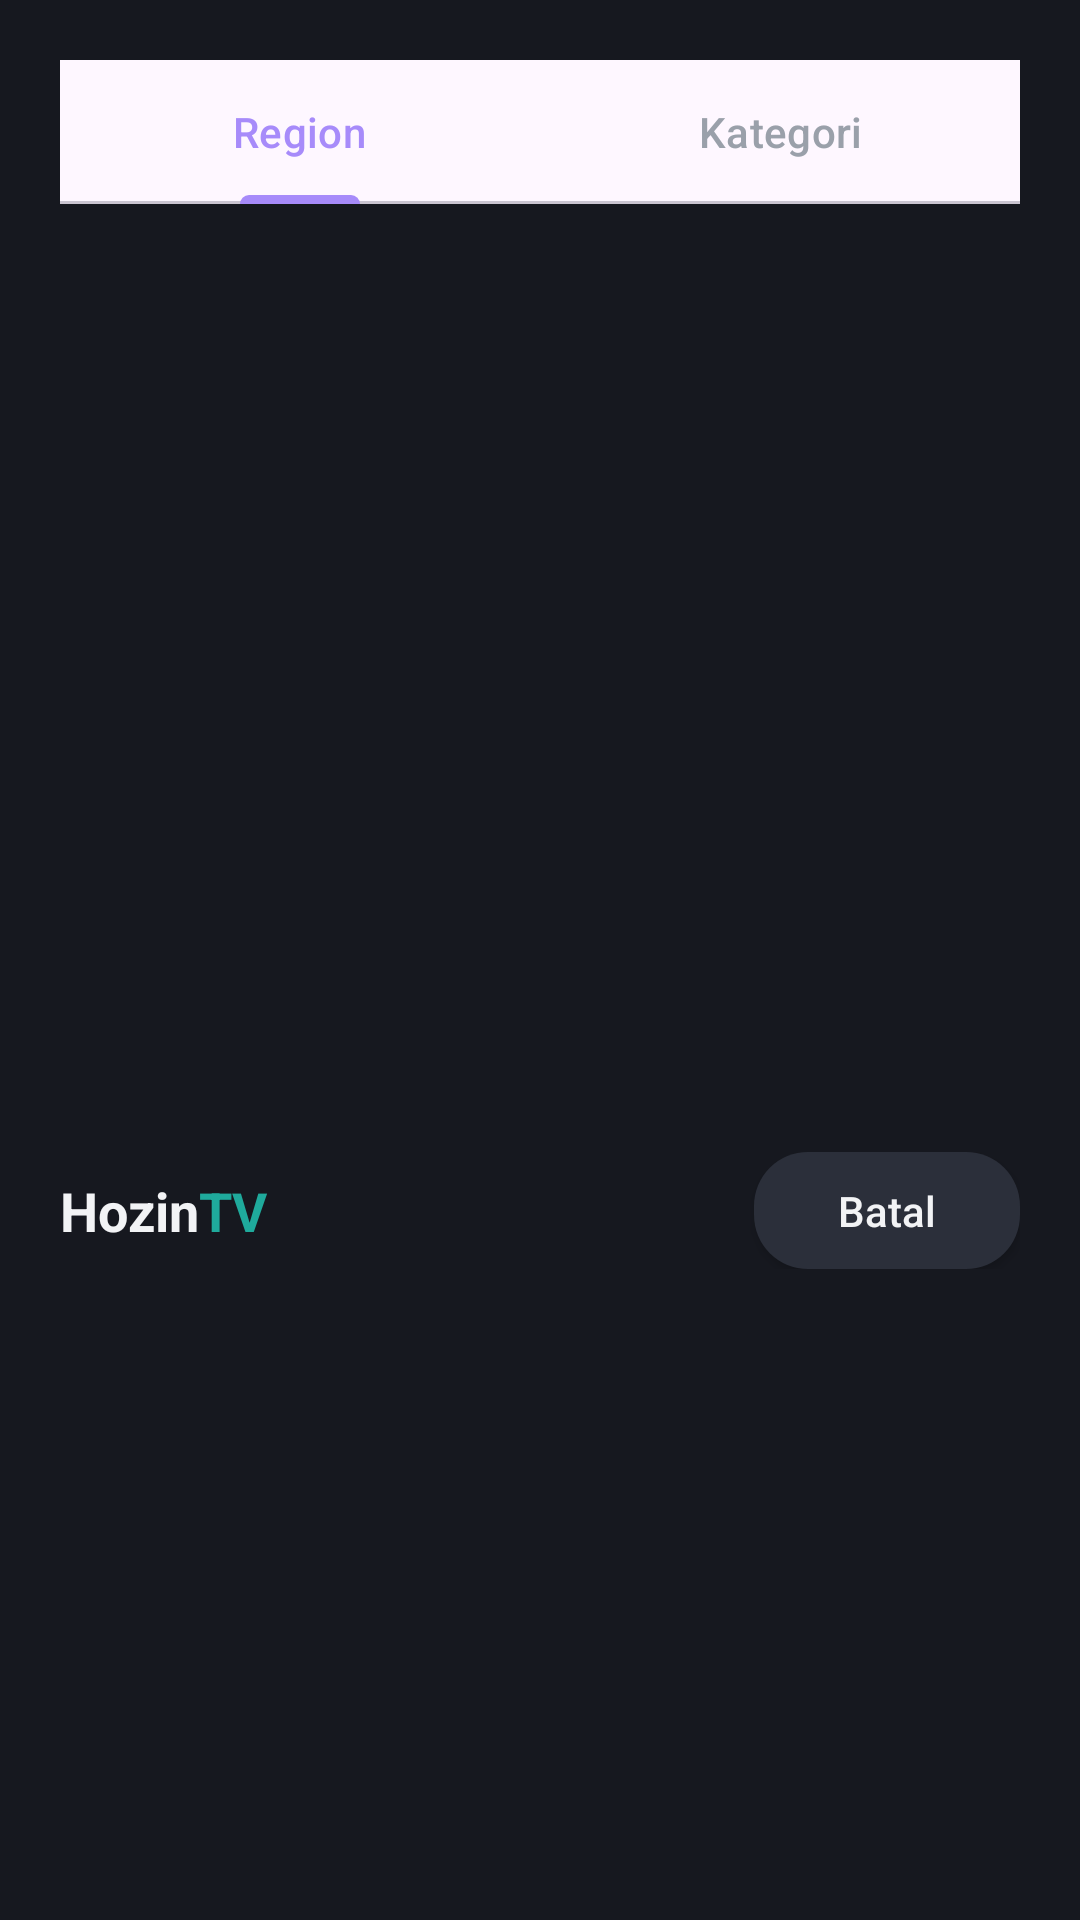

This screen was rendered from an Android layout file. Write that file and the resources it references.
<!-- AndroidManifest.xml: application theme Theme.HozinTV -->
<!-- res/layout/dialog_filter.xml -->
<?xml version="1.0" encoding="utf-8"?>
<LinearLayout xmlns:android="http://schemas.android.com/apk/res/android"
    android:layout_width="match_parent"
    android:layout_height="wrap_content"
    android:orientation="vertical"
    android:padding="20dp">

    <com.google.android.material.tabs.TabLayout
        android:id="@+id/filterTabs"
        android:layout_width="match_parent"
        android:layout_height="wrap_content"
        app:tabIndicatorColor="@color/tab_accent"
        app:tabSelectedTextColor="@color/tab_accent"
        app:tabTextColor="@color/text_secondary"
        xmlns:app="http://schemas.android.com/apk/res-auto">

        <com.google.android.material.tabs.TabItem
            android:layout_width="wrap_content"
            android:layout_height="wrap_content"
            android:text="@string/tab_region" />

        <com.google.android.material.tabs.TabItem
            android:layout_width="wrap_content"
            android:layout_height="wrap_content"
            android:text="@string/tab_category" />
    </com.google.android.material.tabs.TabLayout>

    <androidx.recyclerview.widget.RecyclerView
        android:id="@+id/filterList"
        android:layout_width="match_parent"
        android:layout_height="300dp"
        android:layout_marginTop="4dp"
        android:clipToPadding="false" />

    <LinearLayout
        android:layout_width="match_parent"
        android:layout_height="wrap_content"
        android:layout_marginTop="12dp"
        android:gravity="center_vertical"
        android:orientation="horizontal">

        <LinearLayout
            android:layout_width="0dp"
            android:layout_height="wrap_content"
            android:layout_weight="1"
            android:orientation="horizontal">

            <TextView
                android:layout_width="wrap_content"
                android:layout_height="wrap_content"
                android:text="Hozin"
                android:textColor="@color/text_primary"
                android:textSize="18sp"
                android:textStyle="bold" />

            <TextView
                android:layout_width="wrap_content"
                android:layout_height="wrap_content"
                android:text="TV"
                android:textColor="@color/live_teal"
                android:textSize="18sp"
                android:textStyle="bold" />
        </LinearLayout>

        <Button
            android:id="@+id/btnFilterCancel"
            android:layout_width="wrap_content"
            android:layout_height="wrap_content"
            android:background="@drawable/pill_bg"
            android:minHeight="0dp"
            android:paddingStart="28dp"
            android:paddingEnd="28dp"
            android:paddingTop="10dp"
            android:paddingBottom="10dp"
            android:text="@string/cancel"
            android:textAllCaps="false"
            android:textColor="@color/text_primary"
            android:textSize="14sp" />
    </LinearLayout>
</LinearLayout>
<!-- resources referenced by this layout -->
<resources>
  <color name="live_teal">#1FAA9C</color>
  <color name="tab_accent">#A78BFA</color>
  <color name="text_primary">#F2F3F5</color>
  <color name="text_secondary">#9AA0AA</color>
  <!-- drawable pill_bg (drawable) -->
  <?xml version="1.0" encoding="utf-8"?>
  <shape xmlns:android="http://schemas.android.com/apk/res/android"
      android:shape="rectangle">
      <solid android:color="#2B2F3A" />
      <corners android:radius="18dp" />
  </shape>
  <string name="cancel">Batal</string>
  <string name="tab_category">Kategori</string>
  <string name="tab_region">Region</string>
  <style name="Theme.HozinTV" parent="Theme.Material3.DayNight.NoActionBar">
          <item name="colorPrimary">@color/accent</item>
          <item name="colorOnPrimary">@android:color/white</item>
          <item name="android:statusBarColor">@color/background</item>
          <item name="android:navigationBarColor">@color/background</item>
          <item name="android:windowBackground">@color/background</item>
      </style>
  <color name="accent">#E53935</color>
  <color name="background">#16181F</color>
</resources>
